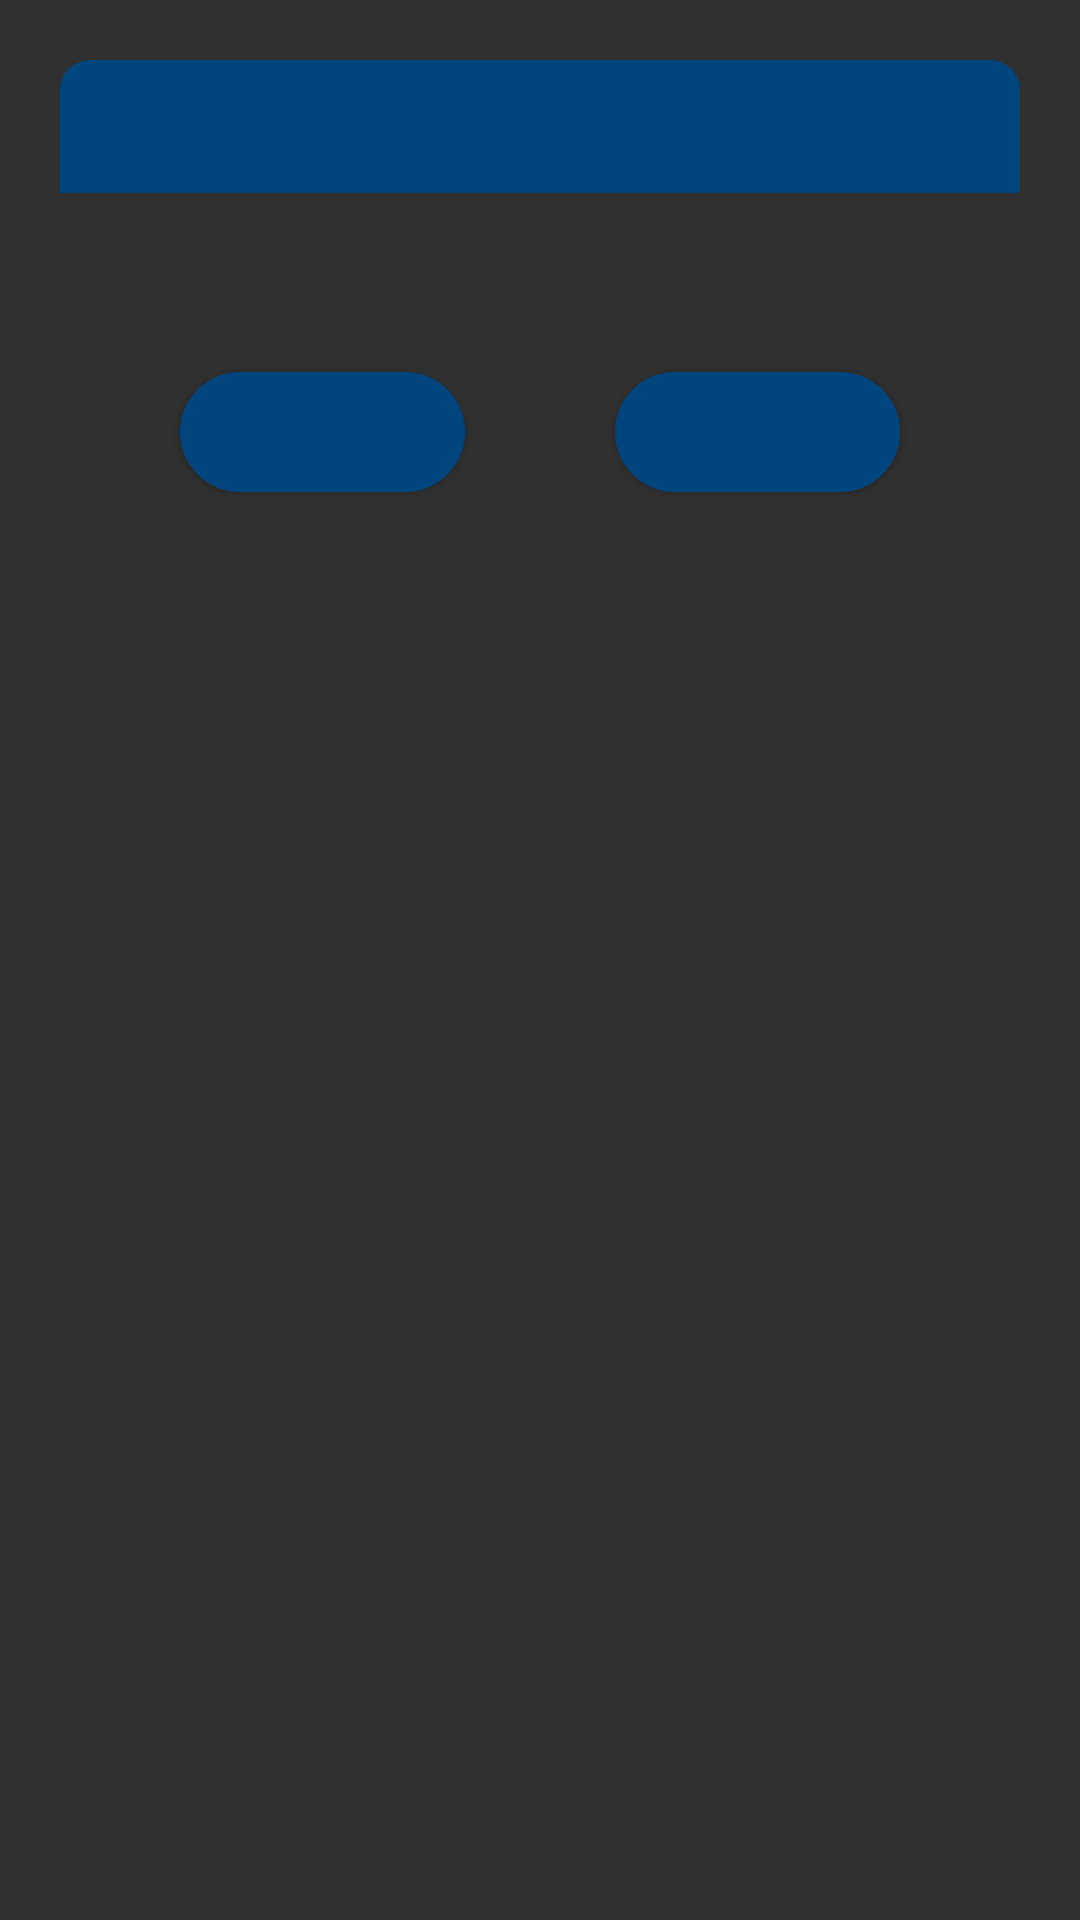

Reconstruct the res/layout file that produces this screen, plus the resources it refers to.
<!-- AndroidManifest.xml: application theme Theme.AppCompat.NoActionBar -->
<!-- res/layout/ventana_emergente.xml -->
<?xml version="1.0" encoding="utf-8"?>
<androidx.constraintlayout.widget.ConstraintLayout xmlns:android="http://schemas.android.com/apk/res/android"
    xmlns:app="http://schemas.android.com/apk/res-auto"
    android:id="@+id/layoutDialogContainer"
    android:layout_width="match_parent"
    android:layout_height="match_parent"
    android:padding="20dp">
    
    <androidx.constraintlayout.widget.ConstraintLayout
        android:id="@+id/layoutDialog"
        android:layout_width="match_parent"
        android:layout_height="wrap_content"
        android:background="@drawable/dialog_background"
        app:layout_constraintTop_toTopOf="parent">

        <TextView
            android:id="@+id/textTitle"
            android:layout_width="match_parent"
            android:layout_height="wrap_content"
            android:background="@drawable/title_success_background"
            android:padding="10dp"
            android:textColor="#fff"
            android:textSize="18sp"
            android:textStyle="bold"
            app:layout_constraintTop_toTopOf="parent"/>

        <ImageView
            android:id="@+id/imageIcon"
            android:layout_width="25dp"
            android:layout_height="25dp"
            android:layout_marginEnd="10dp"
            android:tint="#fff"
            app:layout_constraintBottom_toBottomOf="@id/textTitle"
            app:layout_constraintEnd_toEndOf="parent"
            app:layout_constraintTop_toTopOf="@id/textTitle"/>
        
        <TextView
            android:id="@+id/textMessage"
            android:layout_width="match_parent"
            android:layout_height="wrap_content"
            android:layout_marginStart="20dp"
            android:layout_marginTop="18dp"
            android:layout_marginEnd="20dp"
            android:layout_marginBottom="40dp"
            android:textColor="#000"
            android:textSize="16sp"
            app:layout_constraintBottom_toBottomOf="parent"
            app:layout_constraintTop_toBottomOf="@id/textTitle"/>

    </androidx.constraintlayout.widget.ConstraintLayout>
    
    <Button
        android:id="@+id/buttonNo"
        android:layout_width="0dp"
        android:layout_height="40dp"
        android:layout_marginStart="40dp"
        android:layout_marginEnd="10dp"
        android:background="@drawable/button_success_background"
        android:textColor="#fff"
        android:textSize="14sp"
        app:layout_constraintBottom_toBottomOf="@id/layoutDialog"
        app:layout_constraintEnd_toStartOf="@id/buttonYes"
        app:layout_constraintStart_toStartOf="parent"
        app:layout_constraintTop_toBottomOf="@id/layoutDialog"/>

    <Button
        android:id="@+id/buttonYes"
        android:layout_width="0dp"
        android:layout_height="40dp"
        android:layout_marginStart="40dp"
        android:layout_marginEnd="40dp"
        android:background="@drawable/button_success_background"
        android:textColor="#fff"
        android:textSize="14sp"
        app:layout_constraintBottom_toBottomOf="@id/layoutDialog"
        app:layout_constraintEnd_toEndOf="parent"
        app:layout_constraintStart_toEndOf="@id/buttonNo"
        app:layout_constraintTop_toBottomOf="@id/layoutDialog"/>


</androidx.constraintlayout.widget.ConstraintLayout>
<!-- resources referenced by this layout -->
<resources>
  <!-- drawable button_success_background (drawable) -->
  <?xml version="1.0" encoding="utf-8"?>
  <shape xmlns:android="http://schemas.android.com/apk/res/android"
      android:shape="rectangle">
      <solid android:color="#00457d"/>
      <corners android:radius="20dp"/>
  </shape>
  <!-- drawable title_success_background (drawable) -->
  <?xml version="1.0" encoding="utf-8"?>
  <shape xmlns:android="http://schemas.android.com/apk/res/android"
      android:shape="rectangle">
      <solid android:color="#00457d"/>
      <corners android:topLeftRadius="10dp"
          android:topRightRadius="10dp"/>
  </shape>
</resources>
